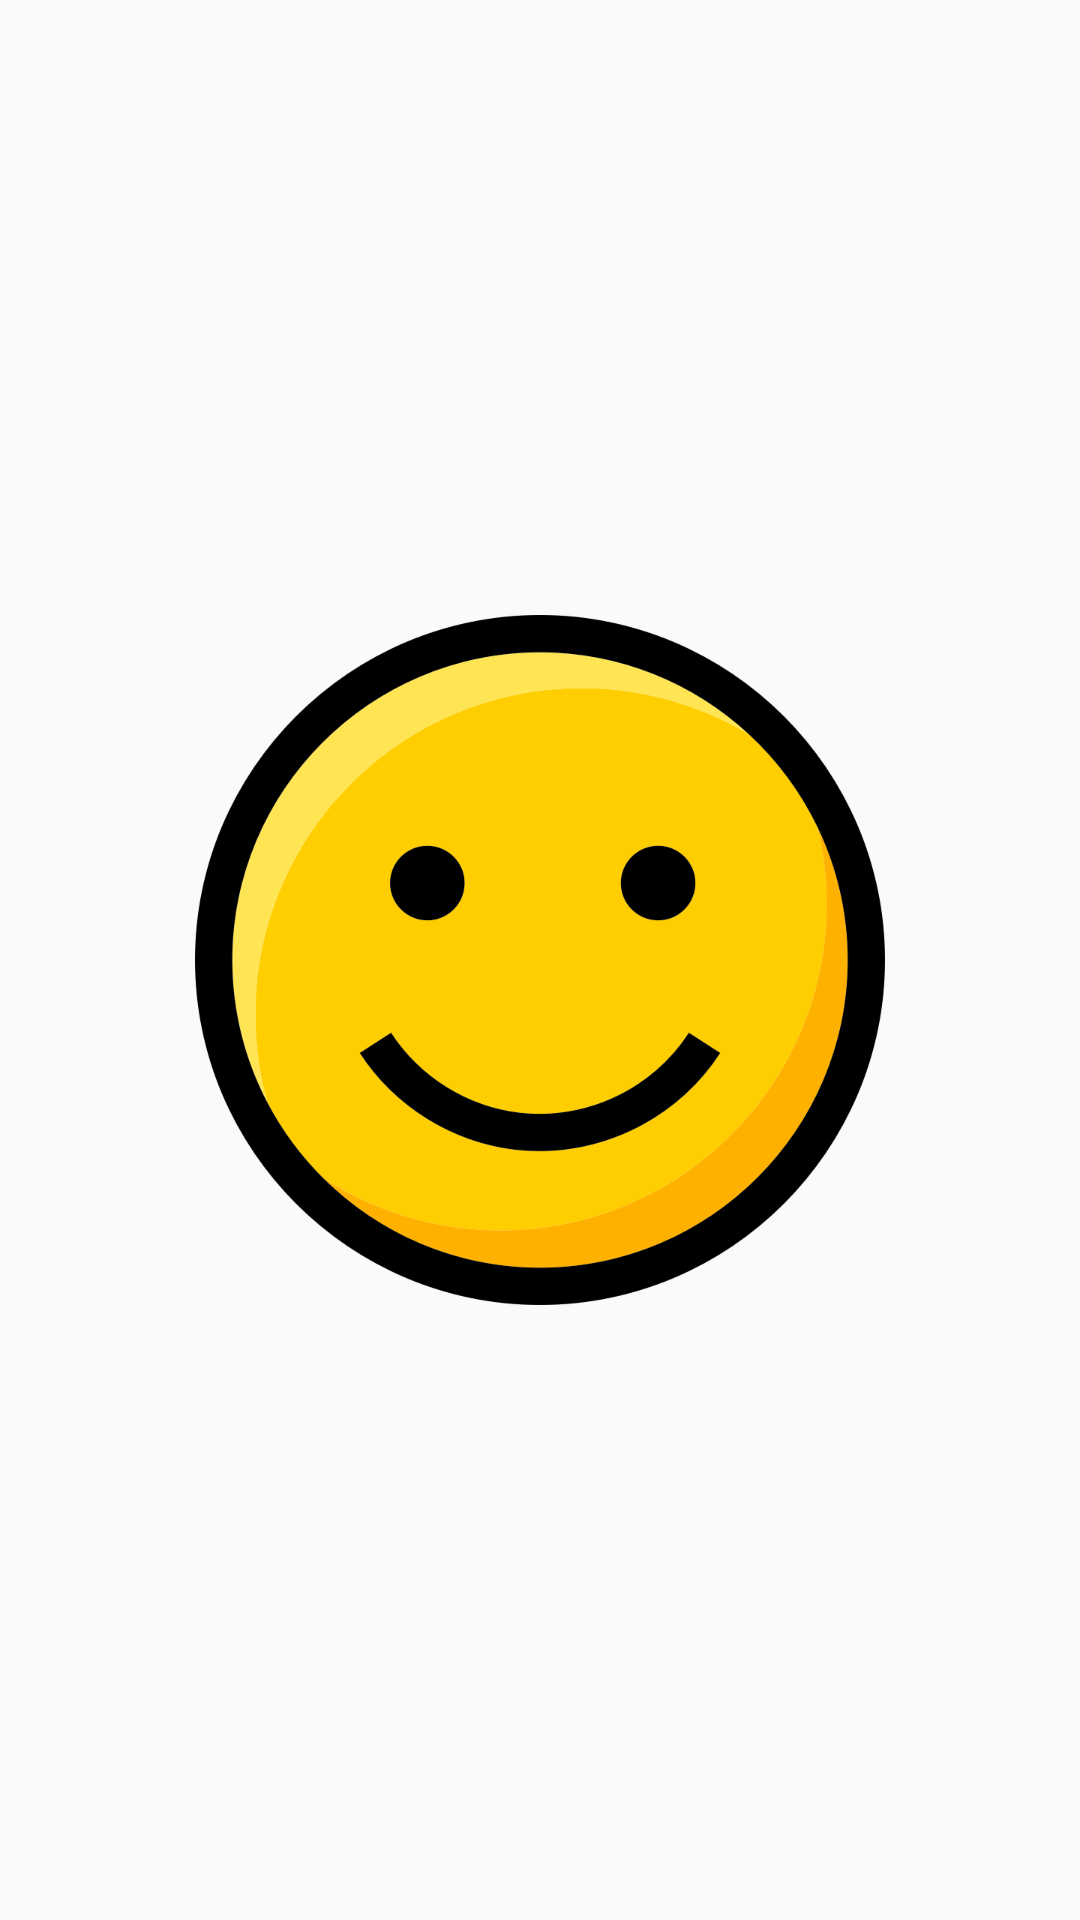

The Android layout XML behind this screen, and the referenced resources:
<!-- AndroidManifest.xml: application theme AppTheme -->
<!-- res/layout/fragment_mood_page.xml -->
<?xml version="1.0" encoding="utf-8"?>
<LinearLayout
    android:id="@+id/fragment_mood_page_linear_layout"
    xmlns:android="http://schemas.android.com/apk/res/android"
    xmlns:tools="http://schemas.android.com/tools"
    android:layout_width="match_parent"
    android:layout_height="match_parent"
    android:gravity="center"
    tools:context=".controller.fragments.MoodPageFragment">

    <ImageView
        android:id="@+id/fragment_mood_page_smile_img"
        android:layout_width="wrap_content"
        android:layout_height="wrap_content"
        android:src="@drawable/smiley_happy" />

</LinearLayout>
<!-- resources referenced by this layout -->
<resources>
  <!-- drawable smiley_happy: png bitmap (drawable-hdpi, 23527 bytes) -->
  <style name="AppTheme" parent="Theme.AppCompat.Light.NoActionBar">
          
          <item name="colorPrimary">@color/colorPrimary</item>
          <item name="colorPrimaryDark">@color/colorPrimaryDark</item>
          <item name="colorAccent">@color/colorAccent</item>
  
          
          <item name="colorControlNormal">@color/home_button</item>
          <item name="colorControlActivated">@color/home_button</item>
          <item name="colorControlHighlight">@color/home_button</item>
      </style>
  <color name="colorPrimary">#3F51B5</color>
  <color name="colorPrimaryDark">#303F9F</color>
  <color name="colorAccent">#FF4081</color>
  <color name="home_button">#09bb90</color>
</resources>
